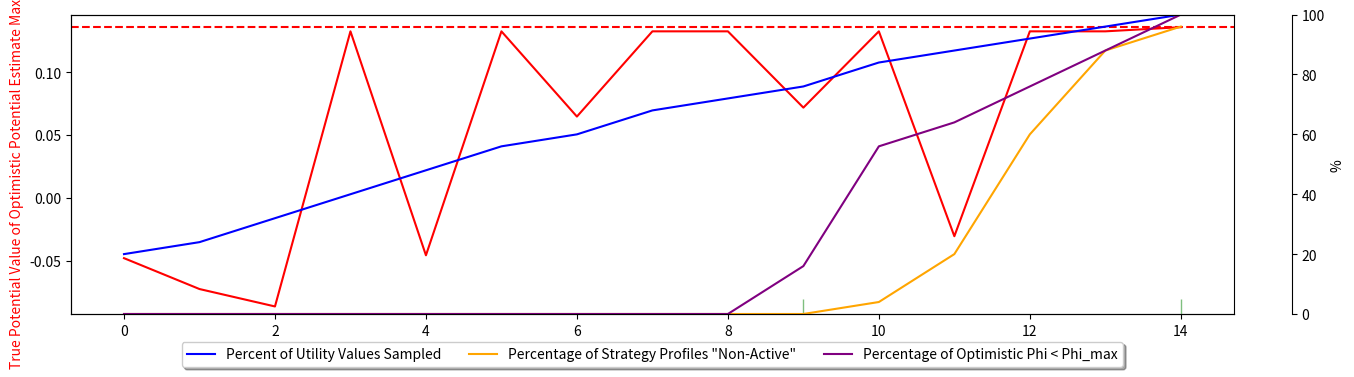

This figure's Python source: (Note: this script raises an exception after producing the figure.)
import argparse
import numpy as np
from numpy import random as rand
import matplotlib.pyplot as plt

def parse_args():
    """
    Helper function to set up command line argument parsing
    """
    parser = argparse.ArgumentParser()
    # Set up arguments
    parser.add_argument("-s", "--strategynumber", default=5, type=int,
                        help = 'Number of Strategies for each player')
    parser.add_argument("-t", "--timesteps", default=100, type=int,
                        help='Number of timesteps')
    parser.add_argument("-k", "--optimismconstant", default=0.5, type=float,
                        help='Optimistic Constant')
    return parser.parse_args()

def OptPesYPInitCalc(KnownU, n, k):
    """
    Calculate the YP component
    """
    OptYP = np.ones((n, n)) *( ((n - 1) ** 2 / (n ** 2)) * k + ((n-1)**2) / (n ** 2) * k + (2*n-1)*((-n + 1) / (n ** 2)) * (0.5-k))

    PesYP = np.ones((n, n)) *( ((n - 1) ** 2 / (n ** 2)) * (0.5-k) + ((n-1)**2) / (n ** 2) * (0.5-k) + (2*n-2)*((-n + 1) / (n ** 2)) * k)

    # a = 0
    # for b in range(n):
    #     OptYP,PesYP = OptPesYPUpdate(OptYP,PesYP, a, b, KnownU[a,b],n,k)
    #
    # b = 0
    # for a in range(n - 1):
    #     OptYP,PesYP = OptPesYPUpdate(OptYP,PesYP, a+1, b, KnownU[a+1,b],n,k)

    return OptYP,PesYP

def OptPesY1InitCalc(KnownU, n, k):
    """
    Calculate the Optimistic Y1 Component
    """
    OptY1 = np.ones(n) * (((n - 1)*n / (n ** 2)) * k - (n - 1)*n / (n ** 2)*(0.5-k))
    PesY1 = np.ones(n) * (((n - 1)*n / (n ** 2)) *(0.5-k) - (n - 1)*n / (n ** 2)*k)

    # a = 0
    # for b in range(n):
    #     OptY1,PesY1 = OptPesY1Update(OptY1,PesY1, a, b, KnownU[a,b],n,k)
    #
    # b = 0
    # for a in range(n - 1):
    #     OptY1,PesY1 = OptPesY1Update(OptY1,PesY1, a+1, b, KnownU[a+1,b],n,k)

    return OptY1,PesY1

def OptPesY2InitCalc(KnownU, n, k):
    """
    Calculate the Optimistic Y1 Component
    """
    OptY2 = np.ones(n) * (((n - 1) * n / (n ** 2)) * k - (n - 1) * n / (n ** 2) * (0.5 - k))
    PesY2 = np.ones(n) * (((n - 1) * n / (n ** 2)) * (0.5 - k) - (n - 1) * n / (n ** 2) * k)

    # a = 0
    # for b in range(n):
    #     OptY2, PesY2 = OptPesY2Update(OptY2, PesY2, a, b, KnownU[a, b], n, k)
    #
    # b = 0
    # for a in range(n - 1):
    #     OptY2, PesY2 = OptPesY2Update(OptY2, PesY2, a + 1, b, KnownU[a + 1, b], n, k)

    return OptY2, PesY2

def OptPesYPUpdate(OptYP,PesYP, a, b, Val,n,k):

    # Update the YP matrix using the new sample
    for i in range(n):

        const1 = True if i == a else False
        for j in range(n):

            const2 = True if j == b else False

            if (not const1) and (not const2):
                OptYP[i, j] += (Val - k) / (n ** 2)
                PesYP[i, j] += (Val - (0.5 - k)) / (n ** 2)
            elif const1 and const2:
                OptYP[i, j] += (Val - k)*(n - 1) ** 2 / (n ** 2)
                PesYP[i, j] += (Val - (0.5 - k)) * (n - 1) ** 2 / (n ** 2)
            else:
                OptYP[i, j] += (Val - (0.5 - k)) * (-n + 1) / (n ** 2)
                PesYP[i, j] += (Val - k) * (-n + 1) / (n ** 2)
    return OptYP,PesYP

def OptPesY1Update(OptY1,PesY1, a, b, Val,n,k):

    # Update the Y1 matrix using the new sample
    for i in range(n):
        if i == a:
            OptY1[i] += (n - 1) / (n ** 2)*(Val - k)
            PesY1[i] += (n - 1) / (n ** 2)*(Val - (0.5-k))
        else:
            OptY1[i] += (- 1) / (n ** 2)*(Val - (0.5-k))
            PesY1[i] += (- 1) / (n ** 2)*(Val - k)
    return OptY1,PesY1

def OptPesY2Update(OptY2,PesY2, a, b, Val,n,k):
    # Update the Y2 matrix using the new sample
    for j in range(n):
        if j == b:
            OptY2[j] += (n - 1) / (n ** 2)*(Val - k)
            PesY2[j] += (n - 1) / (n ** 2)*(Val - (0.5-k))
        else:
            OptY2[j] += (- 1) / (n ** 2)*(Val - (0.5-k))
            PesY2[j] += (- 1) / (n ** 2)*(Val - k)
    return OptY2,PesY2

def FindNash(game):
    one_max_indices = np.argmax(game, axis=1)
    two_max_indices = np.argmax(game, axis=0)

    NashIndices = []

    n = len(one_max_indices)

    for i in range(n):
        if two_max_indices[one_max_indices[i]] == i:
            NashIndices.append([i,one_max_indices[i]])

    return NashIndices

def OptPesYPRecalc(OptU,PesU, n):

    OptYP = np.ones((n, n))
    PesYP = np.ones((n, n))

    OptMat = OptU
    ColSumOpt = np.matmul(np.ones(n),OptU)
    RowSumOpt = np.matmul(OptU,np.ones(n).T)
    OptSum = np.sum(OptU)

    PesMat =  PesU
    ColSumPes = np.matmul(np.ones(n), PesU)
    RowSumPes = np.matmul(PesU, np.ones(n).T)
    PesSum = np.sum(PesU)

    for i in range(n):
        for j in range(n):
            OtherOpt = (1)/(n**2)*(OptSum - ColSumOpt[j] - RowSumOpt[i] + OptMat[i,j])
            OtherPes = (1) / (n ** 2) * (PesSum - ColSumPes[j] - RowSumPes[i] + PesMat[i, j])

            OptYP[i,j] = ((n-1)**2)/(n**2)*OptMat[i,j] -(n-1)/(n**2)*(ColSumPes[j] - PesMat[i,j])  -(n-1)/(n**2)*(RowSumPes[i]- PesMat[i,j]) + OtherOpt
            PesYP[i, j] = ((n-1)**2)/(n**2)*PesMat[i, j] -(n-1)/(n**2)*(ColSumOpt[j] - OptMat[i,j]) -(n-1)/(n**2)*(RowSumOpt[i]- OptMat[i,j]) + OtherPes

    return OptYP, PesYP
def OptPesY1Recalc(OptU,PesU, n):

    OptY1 = np.ones(n)
    PesY1 = np.ones(n)

    RowSumOpt = np.matmul(OptU,np.ones(n).T)
    OptSum = np.sum(OptU)

    RowSumPes = np.matmul(PesU, np.ones(n).T)
    PesSum = np.sum(PesU)

    for i in range(n):
        OptY1[i] = (n-1)/(n**2)*RowSumOpt[i] - 1/(n**2) *(PesSum - RowSumPes[i])
        PesY1[i] = (n-1)/(n**2)*RowSumPes[i] - 1/(n**2) *(OptSum - RowSumOpt[i])

    return OptY1, PesY1
def OptPesY2Recalc(OptU,PesU, n):

    OptY2 = np.ones(n)
    PesY2 = np.ones(n)

    ColSumOpt = np.matmul(np.ones(n),OptU)
    OptSum = np.sum(OptU)

    ColSumPes = np.matmul(np.ones(n), PesU)
    PesSum = np.sum(PesU)

    for j in range(n):
        OptY2[j] = (n-1)/(n**2)*ColSumOpt[j] - 1/(n**2) *(PesSum - ColSumPes[j])
        PesY2[j] = (n-1)/(n**2)*ColSumPes[j] - 1/(n**2) *(OptSum - ColSumOpt[j])

    return OptY2, PesY2
def OptPesU2Update(OptU2,PesU2,a,b, n, PhiRange):

    for j in range(n):
        if j != b:
            OptU2[a, j] = np.minimum(OptU2[a, j], OptU2[a, b] + PhiRange)
            PesU2[a, j] = np.maximum(PesU2[a, j], PesU2[a, b] - PhiRange)

    return OptU2, PesU2
def OptPesU1Update(OptU1,PesU1,a,b, n, PhiRange):

    for i in range(n):
        if i != a:
            OptU1[i, b] = np.minimum(OptU1[i, b], OptU1[a, b] + PhiRange)
            PesU1[i, b] = np.maximum(PesU1[i, b], PesU1[a, b] - PhiRange)

    return OptU1,PesU1
def sample(i,j,matrices, n,k,PhiRange):

    UnknownU1 = matrices[0]
    UnknownU2 = matrices[1]

    KnownU1 = matrices[2]
    KnownU2 = matrices[3]

    OptYP1 = matrices[4]
    OptYP2 = matrices[5]

    PesYP1 = matrices[6]
    PesYP2 = matrices[7]

    OptY1 = matrices[8]
    OptY2 = matrices[9]

    PesY1 = matrices[10]
    PesY2 = matrices[11]

    OptU1 = matrices[12]
    PesU1 = matrices[13]

    OptU2 = matrices[14]
    PesU2 = matrices[15]

    if np.isnan(matrices[2][i,j]):
        # Sample UnknownU1 and Unknown U2
        U1Val = UnknownU1[i, j]
        U2Val = UnknownU2[i, j]

        # Update KnownU1 and KnownU2
        KnownU1[i, j] = U1Val
        KnownU2[i, j] = U2Val

        # Update Samples in OptU1, PesU1, OptU2, PesU2
        OptU1[i, j] = U1Val
        PesU1[i, j] = U1Val

        OptU2[i, j] = U2Val
        PesU2[i, j] = U2Val

        # Update OptU1, PesU1, OptU2, PesU2
        OptU1, PesU1 = OptPesU1Update(OptU1, PesU1, i, j, n, PhiRange)
        OptU2, PesU2 = OptPesU2Update(OptU2, PesU2, i, j, n, PhiRange)

        # Update OptY1,PesY1
        OptY1, PesY1 = OptPesY1Recalc(OptU1, PesU1, n)
        OptY2, PesY2 = OptPesY2Recalc(OptU2, PesU2, n)

        # Recalculate OptYP1,PesYP1
        OptYP1,PesYP1 = OptPesYPRecalc(OptU1, PesU1, n)

        # Update OptYP2,PesYP2
        OptYP2,PesYP2 = OptPesYPRecalc(OptU2, PesU2, n)

        #Update Potential Bounds
        matrices = [UnknownU1, UnknownU2, KnownU1, KnownU2, OptYP1, OptYP2, PesYP1, PesYP2, OptY1, OptY2, PesY1, PesY2,OptU1,PesU1,OptU2,PesU2]

    return matrices

def main(**kwargs):

    # Dimension of Problem
    n = kwargs.get("strategynumber")

    game = rand.randint(-12500, 12501, (n, n)) / 100000
    #game = np.ones((n, n)) * -0.1
    #game[5,19] = 0.125

    MaxPotential = np.max(game)
    MinPotential = np.min(game)

    NashIndices = FindNash(game)

    # Find max indices
    # Vmax1, Vmax2 = np.unravel_index(np.argmax(game, axis=None), game.shape)

    # Define the two unknown utility functions - rewards are between -0.25,0.25
    UnknownU2 = np.zeros((n, n))
    UnknownU1 = np.zeros((n, n))

    UnknownU2[:, -1] = 0
    UnknownU1[-1, :] = 0

    for i in range(n - 1):
        UnknownU2[:, -2 - i] = UnknownU2[:, -1 - i] + game[:, -2 - i] - game[:, -1 - i]
        UnknownU1[-2 - i, :] = UnknownU1[-1 - i, :] + game[-2 - i, :] - game[-1 - i]

    #Rewards are between 0 and 0.5
    UnknownU1 += 0.25
    UnknownU2 += 0.25

    # Calculate the components for comparison
    Phi = np.eye(n) - 1 / n * np.ones((n, n))
    Xi = 1 / n * np.ones((n, n))

    UnknownY1 = np.matmul(Phi, np.matmul(UnknownU1, Xi))
    UnknownY2 = np.matmul(Xi, np.matmul(UnknownU2, Phi))
    UnknownYP = np.matmul(Phi, np.matmul(UnknownU1, Phi))
    UnknownGame = UnknownYP + UnknownY1 + UnknownY2

    PhiRange = np.max(UnknownGame) - np.min(UnknownGame)

    # Prepare arrays for known samples
    KnownU2 = np.full((n, n), np.nan)
    KnownU1 = np.full((n, n), np.nan)

    t = 1

    Vs = []
    Percent = []
    Nash = []
    Gaps = []
    PercentBoundedPhi = []

    k = kwargs.get("optimismconstant")

    OptYP1,PesYP1 = OptPesYPInitCalc(KnownU1, n,k)
    OptYP2,PesYP2 = OptPesYPInitCalc(KnownU2, n,k)

    OptY1,PesY1 = OptPesY1InitCalc(KnownU2, n,k)
    OptY2,PesY2 = OptPesY2InitCalc(KnownU2, n,k)

    OptU1 = np.ones((n,n)) * 0.5
    PesU1 = np.ones((n, n)) * 0
    OptU2 = np.ones((n, n)) * 0.5
    PesU2 = np.ones((n, n)) * 0

    ## Loop Until we reach convergence

    t_max = kwargs.get("timesteps")

    active_indices = []
    for index in np.ndindex(game.shape):
        active_indices.append(list(index))

    matrices = [UnknownU1, UnknownU2, KnownU1, KnownU2, OptYP1, OptYP2, PesYP1, PesYP2, OptY1, OptY2, PesY1, PesY2,OptU1,PesU1,OptU2,PesU2]

    for i in range(n):
        matrices = sample(i, i, matrices, n, k,PhiRange)

    FullDiff = np.abs(UnknownGame - OptYP1 - np.array([OptY1] * n).T - np.array([OptY2] * n))

    while t<t_max:

        UnknownU1, UnknownU2, KnownU1, KnownU2, OptYP1, OptYP2, PesYP1, PesYP2, OptY1, OptY2, PesY1,PesY2,OptU1,PesU1,OptU2,PesU2 = matrices

        OptYP = np.minimum(OptYP1,OptYP2)
        PesYP = np.minimum(PesYP1,PesYP2)

        # Optimistic potential matrix estimate
        OptPhi = OptYP + np.array([OptY1] * n).T + np.array([OptY2] * n)

        # Pessimistic potential matrix estimate
        PesPhi = PesYP + np.array([PesY1] * n).T + np.array([PesY2] * n)

        # Find maximum of potential matrix estimate
        ind1, ind2 = np.unravel_index(np.argmax(OptPhi, axis=None),OptPhi.shape)

        #Max Index Potential Value
        Vs.append(UnknownGame[ind1, ind2])

        PesGap = np.count_nonzero(OptPhi < np.max(PesPhi)) / (n ** 2) * 100

        #Append gap
        Gaps.append(PesGap)

        #Check if point is a Nash Eq
        if [ind1,ind2] in NashIndices:
            Nash.append(MaxPotential)
        else:
            Nash.append(MinPotential)

        # Calculate the percentage of NaN values
        Percent.append(100-(np.count_nonzero(np.isnan(KnownU1)) / KnownU1.size) * 100)

        PercentBoundedPhi.append(np.count_nonzero(OptPhi < np.max(UnknownGame)) / (n ** 2) * 100)

        nan_new_act = []
        new_act = []
        indices = []
        for index in np.ndindex(game.shape):
            indices.append(list(index))

        for ind in indices:
            if OptPhi[ind[0],ind[1]] >= np.max(PesPhi):
                if np.isnan(matrices[2][ind[0],ind[1]]):
                    nan_new_act.append(ind)
                new_act.append(ind)

        if len(new_act) == 1:
            break

        if np.isnan(matrices[2][ind1, ind2]):
            matrices = sample(ind1, ind2, matrices, n, k,PhiRange)

        if len(nan_new_act) > 1:
            nan_active_indices = np.array(nan_new_act)
            rand_active_ind = np.random.choice(range(len(nan_active_indices)), size=1, replace=False)

            rand_active_ind1 = nan_active_indices[rand_active_ind][0][0]
            rand_active_ind2 = nan_active_indices[rand_active_ind][0][1]

            matrices = sample(rand_active_ind1, rand_active_ind2, matrices, n, k,PhiRange)
        elif np.any(np.isnan(matrices[2])):
            rand_ind1 = np.argwhere(np.isnan(matrices[2]))[0][0]
            rand_ind2 = np.argwhere(np.isnan(matrices[2]))[0][1]
            matrices = sample(rand_ind1, rand_ind2, matrices, n, k,PhiRange)

        # if np.any(np.isnan(matrices[2][ind1,:])):
        #     other2 = np.where(np.isnan(matrices[2][ind1,:]))[0][0]
        #     matrices = sample(ind1, other2, matrices, n, k,PhiRange)
        #
        # if np.any(np.isnan(matrices[2][:, ind2])):
        #     other1 = np.where(np.isnan(matrices[2][:, ind2]))[0][0]
        #     matrices = sample(other1, ind2, matrices, n, k,PhiRange)

        #Update time index
        t += 1

    print(np.sum(np.abs(UnknownGame - OptPhi)))

    # create a figure and axis object
    fig, ax1 = plt.subplots()
    fig.set_figwidth(15)
    # plot the first array using the left y-axis
    ax1.plot(Vs, color='red')
    ax1.set_xlabel('Iterations')
    ax1.set_ylabel('True Potential Value of Optimistic Potential Estimate Maximum', color='red')
    ax1.axhline(y=np.max(UnknownGame), color='r', linestyle='--')
    ax1.set_ylim([np.min(UnknownGame), np.max(UnknownGame)+0.01])

    # create a twin axis object on the right side
    ax2 = ax1.twinx()

    # plot the second array using the right y-axis
    ax2.plot(Percent, color='blue',label = 'Percent of Utility Values Sampled')
    ax2.set_ylim([0,100])
    ax2.fill_between(range(len(Nash)), -5, 5, where=Nash > np.zeros(len(Nash)), color='green', alpha=0.5)
    # plot the second array using the right y-axis
    ax2.plot(Gaps, color='orange', label='Percentage of Strategy Profiles "Non-Active"')
    ax2.plot(PercentBoundedPhi, color='purple', label='Percentage of Optimistic Phi < Phi_max')
    ax2.set_ylabel('%')
    ax2.spines.right.set_position(("axes", 1.05))

    box = ax2.get_position()
    ax2.set_position([box.x0, box.y0 + box.height * 0.1,
                     box.width, box.height * 0.9])

    box = ax1.get_position()
    ax1.set_position([box.x0, box.y0 + box.height * 0.1,
                     box.width, box.height * 0.9])

    # Put a legend below current axis
    ax2.legend(loc='upper center', bbox_to_anchor=(0.5, -0.07),
              fancybox=True, shadow=True, ncol=5)

    # set the title of the plot
    plt.savefig("Figures/Test")

if __name__ == "__main__":
    # Parse args
    args = vars(parse_args())
    # Execute main
    main(**args)
